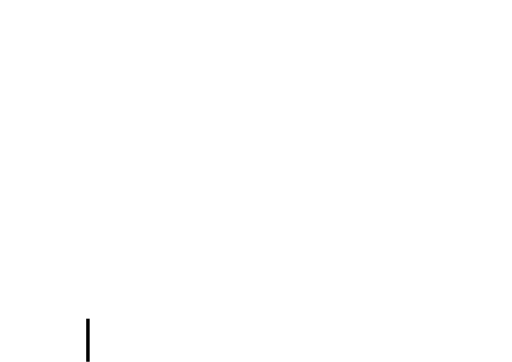
t = 0.00 s
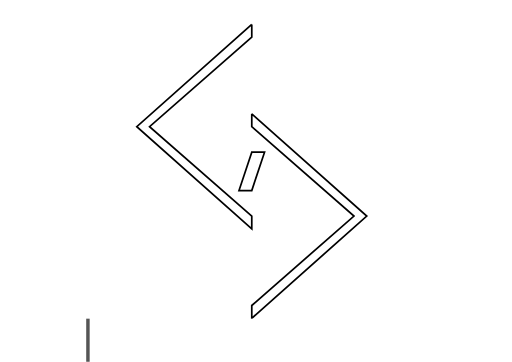
t = 4.00 s
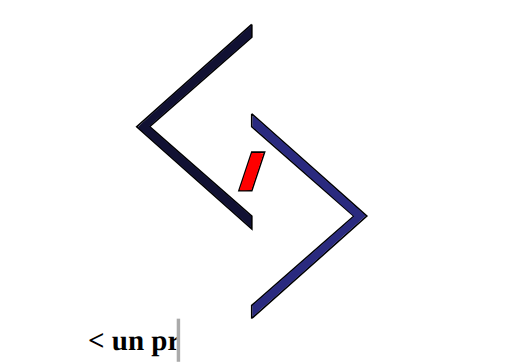
t = 5.00 s
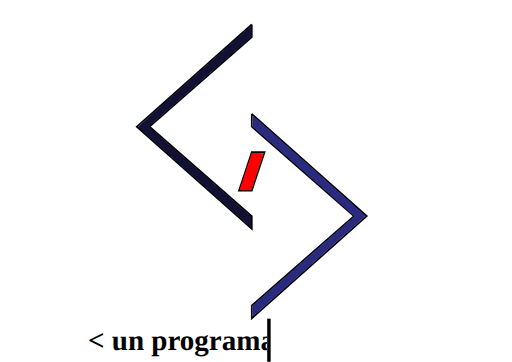
t = 6.00 s
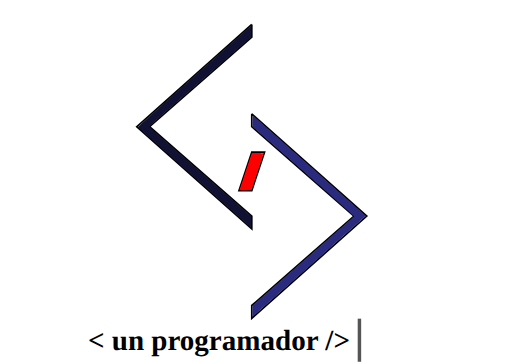
t = 7.00 s

The animated SVG that drew these frames (rendered in a browser with its animation timeline set to each time). Animation: 6 CSS @keyframes rules; one cycle of 8.00 s, repeats indefinitely.

<?xml version="1.0" encoding="UTF-8" standalone="no"?>
<!-- Created with Inkscape (http://www.inkscape.org/) -->

<svg
   xmlns:osb="http://www.openswatchbook.org/uri/2009/osb"
   xmlns:dc="http://purl.org/dc/elements/1.1/"
   xmlns:cc="http://creativecommons.org/ns#"
   xmlns:rdf="http://www.w3.org/1999/02/22-rdf-syntax-ns#"
   xmlns:svg="http://www.w3.org/2000/svg"
   xmlns="http://www.w3.org/2000/svg"
   xmlns:sodipodi="http://sodipodi.sourceforge.net/DTD/sodipodi-0.dtd"
   xmlns:inkscape="http://www.inkscape.org/namespaces/inkscape"
   width="1122.5197"
   height="793.70081"
   viewBox="0 0 296.99998 210.00001"
   version="1.1"
   id="svg8"
   inkscape:version="0.92.2 (5c3e80d, 2017-08-06)"
   sodipodi:docname="upcolor2.svg">
  <defs
     id="defs2">
    <linearGradient
       id="linearGradient6039"
       osb:paint="solid">
      <stop
         style="stop-color:#111133;stop-opacity:1;"
         offset="0"
         id="stop6037" />
    </linearGradient>
  </defs>
  <sodipodi:namedview
     id="base"
     pagecolor="#ffffff"
     bordercolor="#666666"
     borderopacity="1.0"
     inkscape:pageopacity="0.0"
     inkscape:pageshadow="2"
     inkscape:zoom="0.49497475"
     inkscape:cx="494.65275"
     inkscape:cy="527.72439"
     inkscape:document-units="px"
     inkscape:current-layer="layer4"
     showgrid="true"
     showguides="false"
     inkscape:window-width="1920"
     inkscape:window-height="1017"
     inkscape:window-x="-8"
     inkscape:window-y="-8"
     inkscape:window-maximized="1"
     inkscape:measure-start="0,0"
     inkscape:measure-end="0,0"
     units="px">
    <inkscape:grid
       type="xygrid"
       id="grid10" />
  </sodipodi:namedview>
  <metadata
     id="metadata5">
    <rdf:RDF>
      <cc:Work
         rdf:about="">
        <dc:format>image/svg+xml</dc:format>
        <dc:type
           rdf:resource="http://purl.org/dc/dcmitype/StillImage" />
        <dc:title></dc:title>
      </cc:Work>
    </rdf:RDF>
  </metadata>
  <style
     type="text/css"
     id="style2139">
  
#layer4 {
    display: inline;
}

#colorcentro {
    fill: red;
    fill-opacity: 0;
    stroke-width: 2.02030516;
    animation-name: colors;
    animation-timing-function: linear;
    animation-duration: 1s;
    animation-fill-mode: forwards;
    animation-delay: 4s;
}

#colormas {
    fill: #2a2a7f;
    fill-opacity: 0;
    stroke-width: 2.02030516;
    animation-name: colors;
    animation-timing-function: linear;
    animation-duration: 1s;
    animation-fill-mode: forwards;
    animation-delay: 4s;
}

#colormenor {
    fill: #111133;
    fill-opacity: 0;
    stroke-width: 2.02030516;
    animation-name: colors;
    animation-timing-function: linear;
    animation-duration: 1s;
    animation-fill-mode: forwards;
    animation-delay: 4s;
}

@keyframes colors {
    from {
        fill-opacity: 0;
    }
    to {
        fill-opacity: 1;
    }
}

.palo {
    fill: none;
    stroke: #000000;
    stroke-width: 1px;
    stroke-linecap: butt;
    stroke-linejoin: miter;
    stroke-opacity: 1;
    animation-name: load;
    animation-timing-function: linear;
    animation-duration: 4s;
    animation-fill-mode: forwards;
}

@keyframes load {
    from {
        stroke-dashoffset: 100;
        stroke-dasharray: 100;
        stroke-width: 1px;
    }
    to {
        stroke-dasharray: 0;
        stroke-dashoffset: 100;
        stroke-width: 1px;
    }
}

.movema2 {
    fill: none;
    stroke: #000000;
    stroke-width: 1px;
    stroke-linecap: butt;
    stroke-linejoin: miter;
    stroke-opacity: 1;
    stroke-dasharray: 500;
    stroke-dashoffset: 500;
    animation-name: menorque;
    animation-timing-function: linear;
    animation-duration: 2s;
    animation-delay: 2s;
    animation-fill-mode: forwards;
    transition-duration: 1s;
    transition-timing-function: linear;
}

.movema {
    fill: none;
    stroke: #000000;
    stroke-width: 1px;
    stroke-linecap: butt;
    stroke-linejoin: miter;
    stroke-opacity: 1;
    stroke-dasharray: 500;
    stroke-dashoffset: 500;
    animation-name: mayorque;
    animation-timing-function: linear;
    animation-duration: 2s;
    animation-delay: 2s;
    animation-fill-mode: forwards;
    transition-duration: 1s;
    transition-timing-function: linear;
}

@keyframes menorque {
    from {
        stroke-dashoffset: 500;
    }
    to {
        stroke-dashoffset: 0;
    }
}

@keyframes mayorque {
    from {
        stroke-dashoffset: 500;
    }
    to {
        stroke-dashoffset: 1000;
    }
}
#cuadrox{
opacity:1;
fill:#fff;
fill-opacity:1;
fill-rule:nonzero;
stroke-width:29.70000076;
stroke-miterlimit:4;
stroke-dasharray:none;
animation-name: cuadro;
    animation-timing-function: linear;
    animation-duration: 4s;
    animation-fill-mode: forwards;
    animation-delay: 4s;
}
#cuadroxx{
opacity:1;
fill:#000;
fill-opacity:0;
fill-rule:nonzero;
stroke-width:29.70000076;
stroke-miterlimit:4;
stroke-dasharray:none;
animation-name: cuadro, cursor;
    animation-timing-function: linear;
    animation-duration: 4s, 300ms;
    animation-iteration-count: 1, infinite;
    animation-fill-mode: forwards,forwards;
    animation-delay: 4s,0s;
}


@keyframes cuadro {
    from {
        x: 50;
    }
    to {
        x: 260;
    }
}
@keyframes cursor {
    from {
        fill-opacity:1;
        fill:#000;
    }
    to {
        fill-opacity:1;
        fill:#fff;
    }
}
.cursor{
fill:#000;
stroke:#000000;
stroke-width:0.59399998px;
stroke-linecap:butt;
stroke-linejoin:miter;
stroke-opacity:1;

}
  
  </style>
  <g
     inkscape:label="menor"
     inkscape:groupmode="layer"
     id="menor"
     class="movema2"
     transform="translate(0,-86.999992)">
    <path
       d="m 146.04742,101.18259 c -66.698166,59.28726 -66.698166,59.28726 -66.698166,59.28726 l 66.698166,59.28726 V 212.3462 L 86.760161,160.46985 146.04742,108.5935 Z"
       id="path12"
       inkscape:connector-curvature="0"
        />
  </g>
  <g
     id="g17"
     class="movema"
     inkscape:groupmode="layer"
     inkscape:label="mayor"
     transform="translate(0,-86.999992)">
    <path
       inkscape:connector-curvature="0"
       id="mayor"
       d="m 146.04743,153.05895 c 66.69816,59.28725 66.69816,59.28725 66.69816,59.28725 l -66.69816,59.28727 v -7.41091 l 59.28725,-51.87636 -59.28725,-51.87635 z"
        />
  </g>
  <g
     inkscape:groupmode="layer"
     id="layer3"
     inkscape:label="palo"
     class="palo"
     transform="translate(0,-86.999992)">
    <path
       d="m 146.04742,175.29166 c -7.41091,22.23273 -7.41091,22.23273 -7.41091,22.23273 0,0 0,0 0,0 h 7.41091 l 7.41091,-22.23273 z"
       id="palo"
       inkscape:connector-curvature="0"
       />
  </g>
  <g
     inkscape:groupmode="layer"
     id="layer4"
     inkscape:label="colorme"
     style="display:inline"
     transform="translate(0,-86.999992)">
    <path
       d="M 112.86801,189.91154 C 94.997109,174.03614 80.23686,160.91936 80.067451,160.76315 79.898042,160.60693 94.131078,147.71617 111.69642,132.117 c 17.56534,-15.59917 32.40019,-28.79027 32.96633,-29.31358 l 1.02935,-0.95145 v 3.3469 3.34691 l -29.47671,25.78156 c -16.21218,14.17986 -29.524176,25.90167 -29.582204,26.04846 -0.05803,0.14679 13.20649,11.91625 29.476704,26.15435 l 29.58221,25.88745 v 3.17916 c 0,1.74854 -0.0746,3.17916 -0.16578,3.17916 -0.0912,0 -14.78742,-12.98897 -32.65831,-28.86438 z"
       id="colormenor"
       inkscape:connector-curvature="0"
        />
    <path
       d="m 146.44071,267.57132 v -3.32043 l 29.47671,-25.78157 c 16.21218,-14.17986 29.52179,-25.89451 29.57691,-26.03256 0.0768,-0.19245 -56.01566,-49.58531 -58.53507,-51.54369 -0.42407,-0.32964 -0.52416,-1.16951 -0.44015,-3.69321 l 0.10876,-3.26654 32.75189,29.1008 c 18.01354,16.00543 32.79896,29.14018 32.85649,29.18832 0.0575,0.0481 -14.09051,12.7014 -31.4401,28.11836 -17.34958,15.41696 -32.17711,28.59786 -32.95007,29.29089 l -1.40537,1.26006 z"
       id="colormas"
       inkscape:connector-curvature="0"
        />
    <path
       d="m 139.04093,196.98716 c 0.0977,-0.26539 1.73247,-5.15669 3.63274,-10.86956 l 3.45504,-10.38703 h 3.33761 c 1.83569,0 3.33762,0.1286 3.33762,0.28578 0,0.15718 -1.57206,4.99978 -3.49346,10.76134 l -3.49347,10.47555 -3.47689,0.10823 c -2.71411,0.0845 -3.43791,0.002 -3.29919,-0.37431 z"
       id="colorcentro"
       inkscape:connector-curvature="0"
       />
  </g>
  <g
     inkscape:label="Layer 1"
     inkscape:groupmode="layer"
     id="text"
     transform="translate(0,-86.999992)">
    <text
       xml:space="preserve"
       style="font-style:normal;font-weight:normal;font-size:7.41090727px;line-height:1.25;font-family:sans-serif;letter-spacing:0px;word-spacing:0px;fill:#000000;fill-opacity:1;stroke:none;stroke-width:0.18527268"
       x="50.99704"
       y="282.37051"
       id="text12"><tspan
         sodipodi:role="line"
         id="tspan10"
         x="50.99704"
         y="290"
         style="font-style:normal;font-variant:normal;font-weight:bold;font-stretch:normal;font-size:16.85745144px;font-family:Verdana;-inkscape-font-specification:'Verdana Bold';fill:#000000;stroke-width:0.18527268">&lt; un programador /&gt;</tspan></text>
  </g>
  <g
     inkscape:groupmode="layer"
     id="layerx"
     inkscape:label="cuadro"
     transform="translate(0,-86.999992)">
    <rect
       id="cuadrox"
       width="250"
       height="25"
       x="50"
       y="271.86688"
       style="opacity:1;fill:#ffffff;fill-opacity:1;fill-rule:nonzero;stroke-width:20.79722404;stroke-miterlimit:4;stroke-dasharray:none" />
    <rect
       id="cuadroxx"
       width="2"
       height="25"
       x="50"
       y="271.86688"
       style="opacity:1;fill:#000000;fill-opacity:1;fill-rule:nonzero;stroke-width:20.79722404;stroke-miterlimit:4;stroke-dasharray:none" />
  </g>
</svg>
